Run: headless pygame with SDL's dummy video driver; simulated clock (each Clock.tick advances the game by its frame time, no real sleeping); random seed 0; keys injected as events and as key.get_pressed() state; no mouse input.
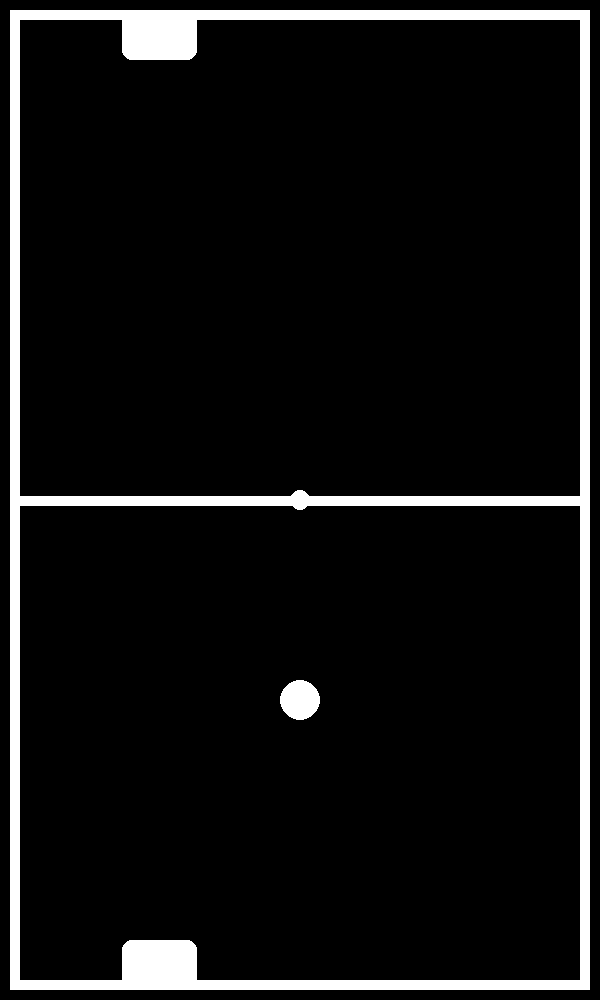
Frame 1 of 4 · flips 1–60 · no input
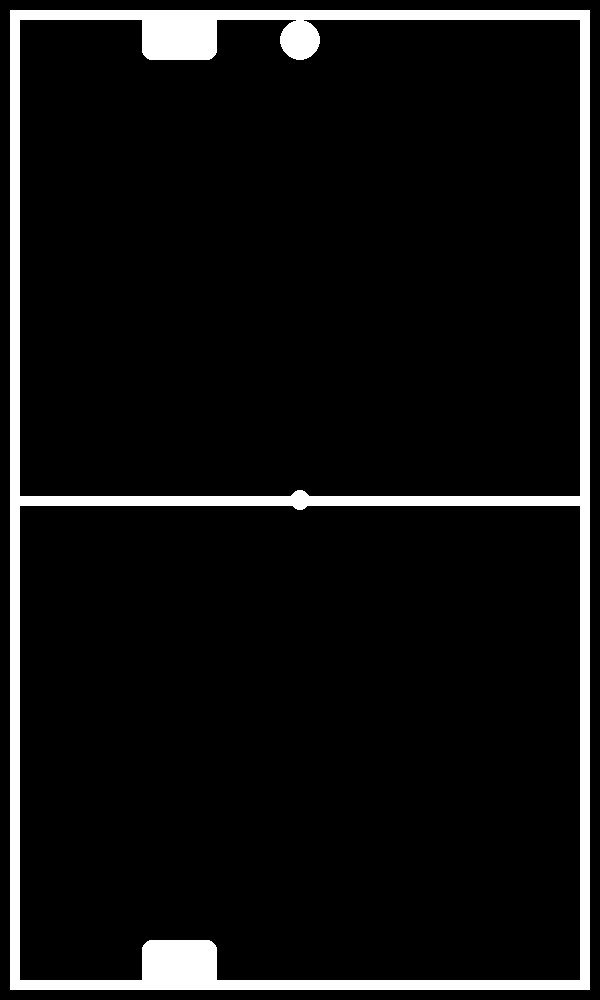
Frame 2 of 4 · flips 61–180 · tapped SPACE, RETURN · held RIGHT (→), D
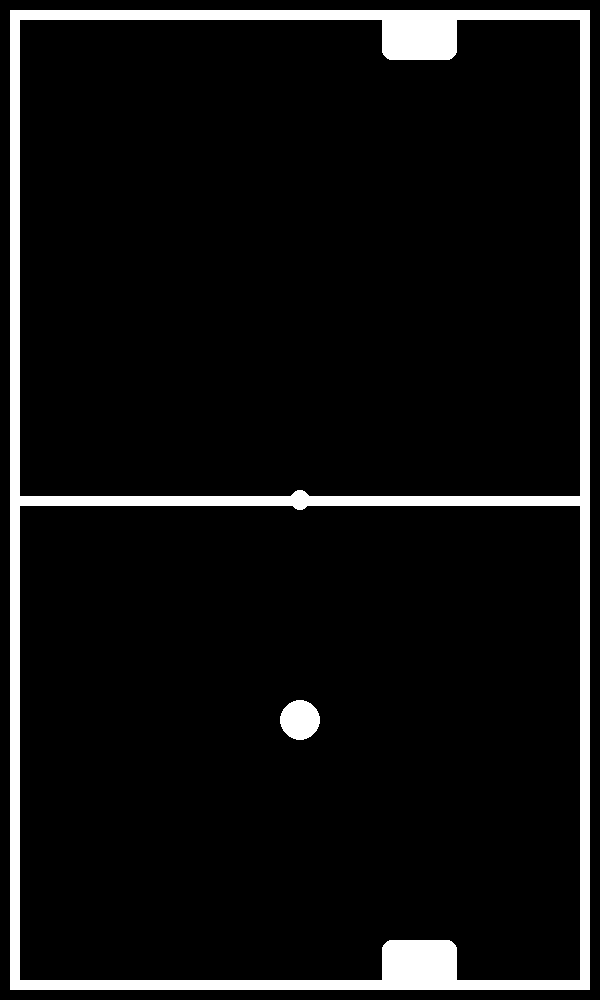
Frame 3 of 4 · flips 181–300 · held DOWN (↓), S
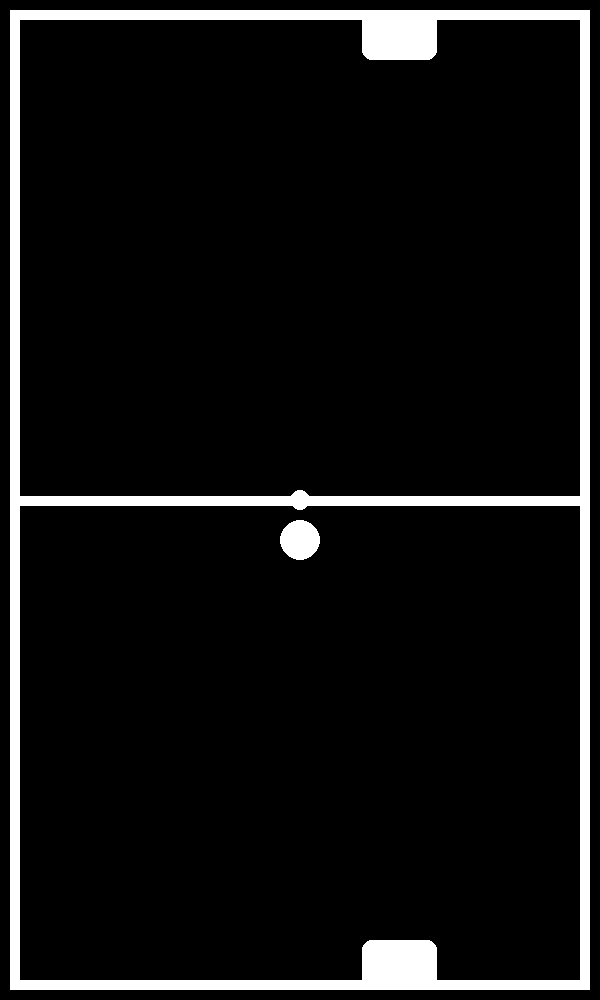
Frame 4 of 4 · flips 301–420 · held LEFT (←), A, UP (↑), W

The pygame program that drew these frames:

import pygame

# setup
pygame.init()
screen = pygame.display.set_mode((600, 1000))
clock = pygame.time.Clock()
running = True

GROUND_Y = screen.get_height()

class Player:
    def __init__(self, left, top, x, y):
        self.x = x
        self.y = y
        self.left = left - self.x/2
        self.top = top
        self.color = (255, 255, 255)
        self.v = 10
    def update(self):
        self.left += self.v
        if self.left > blackcourt.x-self.x:
            self.v *= -1
        elif self.left < blackcourt.left:
            self.v *= -1

    def draw(self, screen):
        pygame.draw.rect(screen, self.color, (self.left, self.top, self.x, self.y), 0, 10)


class Court:
    def __init__(self, left, top, x, y, padding, color):
        self.left = left
        self.top = top
        self.x = x - padding
        self.y = y - padding
        self.rectangle = (self.left, self.top, self.x, self.y)
        self.color = color
    def draw(self, screen):
        pygame.draw.rect(screen, self.color, self.rectangle)

class Ball:
    def __init__(self, x, y):
        self.x = x
        self.y = y
        self.radius = 20
        self.color = (255, 255, 255)
        self.v = 10

    def update(self):
        self.y += self.v

        if self.y + self.radius > screen.get_height()-blackcourt.top:
            self.v *= -1
        elif self.y + self.radius < 60:
            self.v *= -1

    def draw(self, screen):
        pygame.draw.circle(screen, self.color, (int(self.x), int(self.y)), self.radius)


court = Court(10, 10, screen.get_width(), screen.get_height(), 20,(255, 255, 255))
blackcourt = Court(20 , 20, screen.get_width(), screen.get_height(), 40,(0, 0, 0))


playerone = Player(screen.get_width()/2, 10, 75, 50)
playertwo = Player(screen.get_width()/2, screen.get_height()-60, 75, 50)

ball = Ball(screen.get_width()/2, 100)


while running:
    for event in pygame.event.get():
        if event.type == pygame.QUIT:
            running = False

    ball.update()
    playerone.update()
    playertwo.update()

    screen.fill("black")

    court.draw(screen)
    blackcourt.draw(screen)

    ball.draw(screen)

    playerone.draw(screen)
    playertwo.draw(screen)

    pygame.draw.line(screen, (255, 255, 255), (blackcourt.left, screen.get_height()/2), (screen.get_width()-blackcourt.left, screen.get_height()/2), 10)
    pygame.draw.circle(screen, (255, 255, 255), (screen.get_width()/2, screen.get_height()/2), 10)

    pygame.display.flip()

    clock.tick(60)

pygame.quit()
